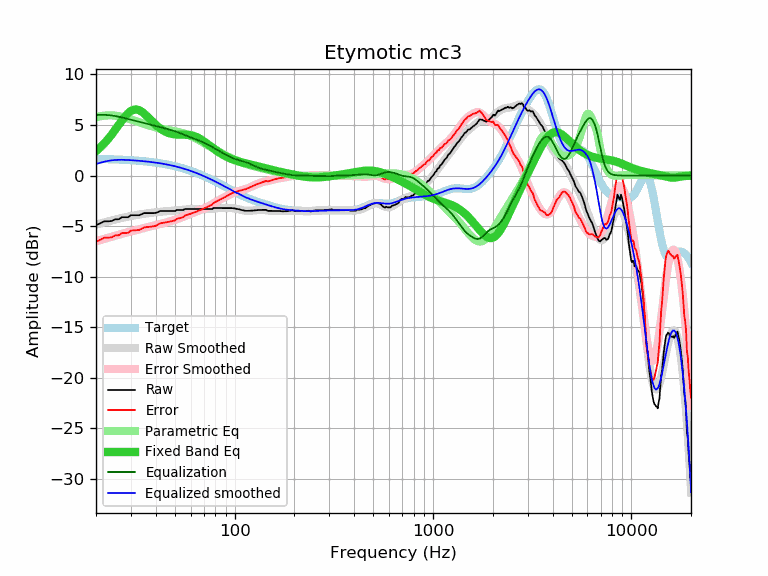

The table this chart was drawn from, first rows:
frequency, raw, error, smoothed, error_smoothed, equalization, parametric_eq, equalized_raw, equalized_smoothed, target
20, -4.92, -6.57, -4.85, -6.50, 6.00, 2.41, 1.08, 1.15, 1.65
21, -4.72, -6.36, -4.74, -6.38, 6.00, 2.78, 1.28, 1.26, 1.64
22, -4.52, -6.15, -4.63, -6.26, 6.00, 3.17, 1.48, 1.37, 1.63
23, -4.52, -6.14, -4.53, -6.15, 5.98, 3.60, 1.46, 1.45, 1.62
24, -4.49, -6.10, -4.44, -6.05, 5.94, 4.06, 1.45, 1.51, 1.61
25, -4.32, -5.92, -4.35, -5.95, 5.89, 4.53, 1.57, 1.54, 1.60
26, -4.32, -5.90, -4.27, -5.85, 5.82, 4.99, 1.50, 1.56, 1.58
27, -4.12, -5.69, -4.19, -5.76, 5.75, 5.44, 1.63, 1.56, 1.57
28, -4.12, -5.67, -4.12, -5.67, 5.67, 5.84, 1.55, 1.55, 1.55
29, -4.12, -5.66, -4.06, -5.59, 5.59, 6.16, 1.47, 1.54, 1.54
30, -3.92, -5.44, -4.00, -5.52, 5.52, 6.39, 1.60, 1.52, 1.52
31, -3.92, -5.42, -3.95, -5.45, 5.45, 6.51, 1.52, 1.50, 1.50
32, -3.92, -5.40, -3.90, -5.38, 5.38, 6.53, 1.46, 1.48, 1.48
33, -3.92, -5.38, -3.85, -5.31, 5.31, 6.46, 1.39, 1.46, 1.46
34, -3.81, -5.25, -3.81, -5.25, 5.25, 6.32, 1.44, 1.44, 1.44
35, -3.71, -5.12, -3.78, -5.19, 5.19, 6.12, 1.48, 1.41, 1.41
36, -3.71, -5.10, -3.74, -5.13, 5.13, 5.90, 1.42, 1.39, 1.39
37, -3.71, -5.07, -3.71, -5.07, 5.07, 5.67, 1.36, 1.36, 1.36
38, -3.71, -5.05, -3.68, -5.02, 5.02, 5.44, 1.30, 1.34, 1.34
39, -3.71, -5.02, -3.65, -4.96, 4.96, 5.22, 1.25, 1.31, 1.31
40, -3.69, -4.97, -3.63, -4.91, 4.91, 5.02, 1.21, 1.28, 1.28
41, -3.61, -4.86, -3.60, -4.85, 4.85, 4.84, 1.24, 1.25, 1.25
42, -3.51, -4.73, -3.58, -4.80, 4.80, 4.68, 1.29, 1.22, 1.22
43, -3.51, -4.70, -3.56, -4.75, 4.75, 4.54, 1.24, 1.18, 1.18
44, -3.51, -4.66, -3.54, -4.69, 4.69, 4.42, 1.18, 1.15, 1.15
45, -3.51, -4.63, -3.53, -4.64, 4.64, 4.32, 1.13, 1.12, 1.12
46, -3.51, -4.59, -3.51, -4.59, 4.59, 4.24, 1.08, 1.08, 1.08
47, -3.51, -4.55, -3.50, -4.54, 4.54, 4.18, 1.03, 1.04, 1.04
48, -3.51, -4.51, -3.48, -4.49, 4.49, 4.13, 0.98, 1.00, 1.00
49, -3.51, -4.47, -3.47, -4.43, 4.43, 4.09, 0.92, 0.96, 0.96
50, -3.51, -4.43, -3.45, -4.38, 4.38, 4.07, 0.87, 0.92, 0.92
51, -3.41, -4.29, -3.44, -4.32, 4.32, 4.05, 0.91, 0.88, 0.88
52, -3.41, -4.25, -3.42, -4.26, 4.26, 4.05, 0.85, 0.84, 0.84
53, -3.41, -4.21, -3.41, -4.20, 4.20, 4.04, 0.79, 0.79, 0.79
54, -3.41, -4.16, -3.39, -4.14, 4.14, 4.04, 0.73, 0.75, 0.75
55, -3.41, -4.12, -3.37, -4.08, 4.08, 4.04, 0.67, 0.70, 0.70
56, -3.31, -3.97, -3.36, -4.02, 4.02, 4.04, 0.70, 0.66, 0.66
57, -3.31, -3.92, -3.34, -3.95, 3.95, 4.04, 0.64, 0.61, 0.61
58, -3.31, -3.87, -3.33, -3.89, 3.89, 4.03, 0.58, 0.56, 0.56
59, -3.31, -3.83, -3.32, -3.84, 3.84, 4.01, 0.53, 0.51, 0.51
60, -3.31, -3.78, -3.31, -3.78, 3.78, 3.99, 0.47, 0.46, 0.46
61, -3.31, -3.73, -3.31, -3.72, 3.72, 3.96, 0.41, 0.41, 0.41
62, -3.31, -3.68, -3.31, -3.67, 3.67, 3.92, 0.36, 0.36, 0.36
63, -3.31, -3.62, -3.31, -3.62, 3.62, 3.88, 0.31, 0.31, 0.31
64, -3.31, -3.57, -3.31, -3.57, 3.57, 3.82, 0.26, 0.26, 0.26
65, -3.31, -3.52, -3.31, -3.52, 3.52, 3.76, 0.21, 0.21, 0.21
66, -3.31, -3.47, -3.31, -3.47, 3.47, 3.70, 0.16, 0.16, 0.16
67, -3.31, -3.41, -3.31, -3.42, 3.42, 3.62, 0.10, 0.10, 0.10
68, -3.31, -3.36, -3.31, -3.36, 3.36, 3.54, 0.05, 0.05, 0.05
69, -3.31, -3.31, -3.31, -3.31, 3.31, 3.46, 0.00, -0.00, -0.00
70, -3.31, -3.25, -3.31, -3.26, 3.26, 3.38, -0.05, -0.06, -0.06
71, -3.31, -3.20, -3.31, -3.20, 3.20, 3.29, -0.11, -0.11, -0.11
72, -3.31, -3.15, -3.31, -3.14, 3.14, 3.20, -0.17, -0.16, -0.16
73, -3.31, -3.09, -3.30, -3.08, 3.08, 3.11, -0.23, -0.22, -0.22
74, -3.31, -3.04, -3.30, -3.02, 3.02, 3.03, -0.29, -0.27, -0.27
75, -3.31, -2.98, -3.29, -2.96, 2.96, 2.94, -0.35, -0.33, -0.33
76, -3.31, -2.93, -3.28, -2.90, 2.90, 2.85, -0.42, -0.38, -0.38
77, -3.31, -2.88, -3.27, -2.83, 2.83, 2.77, -0.48, -0.44, -0.44
78, -3.21, -2.72, -3.26, -2.77, 2.77, 2.69, -0.45, -0.49, -0.49
79, -3.21, -2.67, -3.25, -2.70, 2.70, 2.61, -0.51, -0.54, -0.54
... 553 more rows
